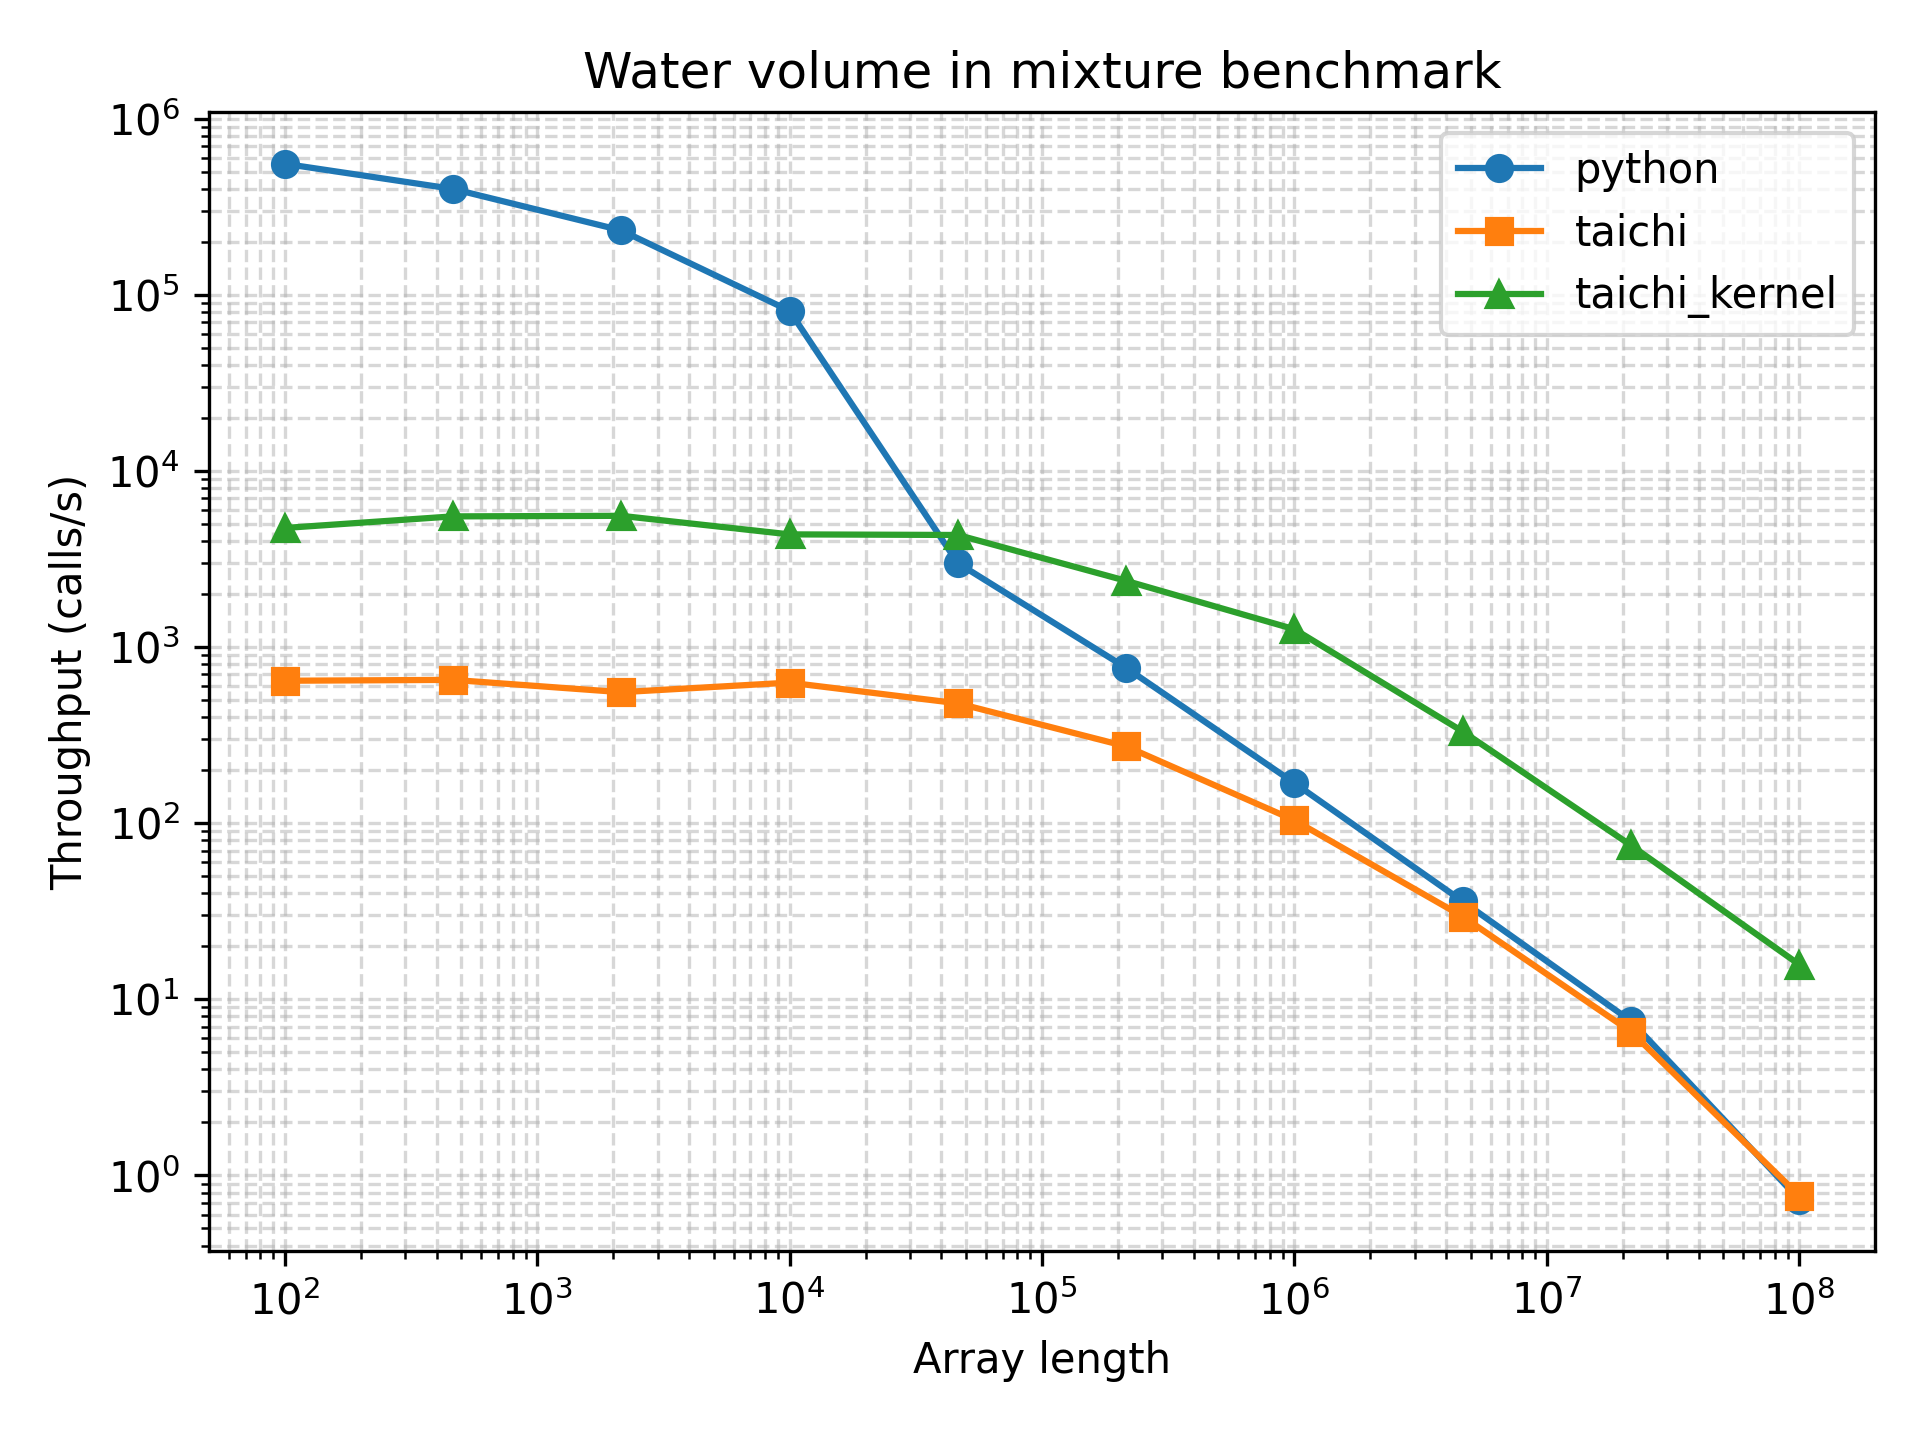

Values plotted in this chart, from the file beside it:
array_length, python_function_calls, python_min_time_s, python_max_time_s, python_mean_time_s, python_mode_time_s, python_median_time_s, python_std_time_s, python_throughput_calls_per_s, python_cycles_per_call, python_flops_per_call, python_flops_per_cycle, taichi_function_calls, taichi_min_time_s, taichi_max_time_s, taichi_mean_time_s, taichi_mode_time_s, taichi_median_time_s, taichi_std_time_s, taichi_throughput_calls_per_s, taichi_cycles_per_call, taichi_flops_per_call, taichi_flops_per_cycle, taichi_kernel_function_calls
100, 248391, 1.8e-06, 0.003387, 3.3449404366502813e-06, 2.1e-06, 2.5e-06, 7.908320088808575e-06, 555556, 5391, 100, 0.01855, 173, 0.001552, 0.5515, 0.005785, 0.001861, 0.002381, 0.04174, 644.5, 4647042, 100, 2.1519065246236208e-05, 2983
464, 233585, 2.5e-06, 0.000258, 3.679838602649999e-06, 2.7e-06, 2.8e-06, 1.8178081727250676e-06, 400000, 7488, 464, 0.06197, 395, 0.001534, 0.006763, 0.00253, 0.002111, 0.002318, 0.000844, 651.9, 4594330, 464, 0.000101, 2123
2154, 123055, 4.3e-06, 0.004356, 7.4738352769086995e-06, 5.6e-06, 7.4e-06, 1.8235316882318458e-05, 232558, 12879, 2154, 0.1673, 328, 0.001802, 0.008542, 0.00305, 0.002315, 0.002385, 0.001356, 555.1, 5395792, 2154, 0.0003992, 3100
10000, 53782, 1.23e-05, 0.0004425, 1.793055669182998e-05, 1.31e-05, 1.57e-05, 8.5780954657034e-06, 81301, 36838, 10000, 0.2715, 436, 0.00159, 0.005107, 0.002297, 0.001868, 0.002289, 0.0003885, 628.9, 4762350, 10000, 0.0021, 2729
46415, 2115, 0.0003331, 0.001365, 0.0004708, 0.0003613, 0.0004229, 0.0001463, 3002, 997634, 46415, 0.04653, 353, 0.002084, 0.005413, 0.002833, 0.002827, 0.002829, 0.0003687, 479.8, 6241580, 46415, 0.007436, 2790
215443, 599, 0.00131, 0.003193, 0.001666, 0.001499, 0.001531, 0.0003406, 763.5, 3922851, 215443, 0.05492, 145, 0.003659, 0.01115, 0.006911, 0.004885, 0.006833, 0.001886, 273.3, 10959903, 215443, 0.01966, 985
1000000, 148, 0.005913, 0.01286, 0.006771, 0.006366, 0.006382, 0.001082, 169.1, 17708536, 1000000, 0.05647, 65, 0.009617, 0.0263, 0.01541, 0.009925, 0.014, 0.004745, 104, 28803514, 1000000, 0.03472, 729
4641588, 32, 0.02777, 0.04409, 0.03189, 0.02904, 0.03037, 0.004395, 36.01, 83162764, 4641588, 0.05581, 23, 0.03385, 0.05998, 0.04467, 0.04159, 0.04173, 0.008462, 29.54, 101385542, 4641588, 0.04578, 281
21544346, 8, 0.1328, 0.1509, 0.1415, 0.1509, 0.1412, 0.006819, 7.529, 397817464, 21544346, 0.05416, 6, 0.1526, 0.1872, 0.1674, 0.1686, 0.1664, 0.01198, 6.552, 457145718, 21544346, 0.04713, 69
100000000, 5, 1.371, 2.239, 1.762, 2.056, 1.669, 0.3729, 0.7295, 4105543005, 100000000, 0.02436, 5, 1.302, 1.659, 1.454, 1.659, 1.442, 0.1416, 0.7682, 3898858354, 100000000, 0.02565, 13
